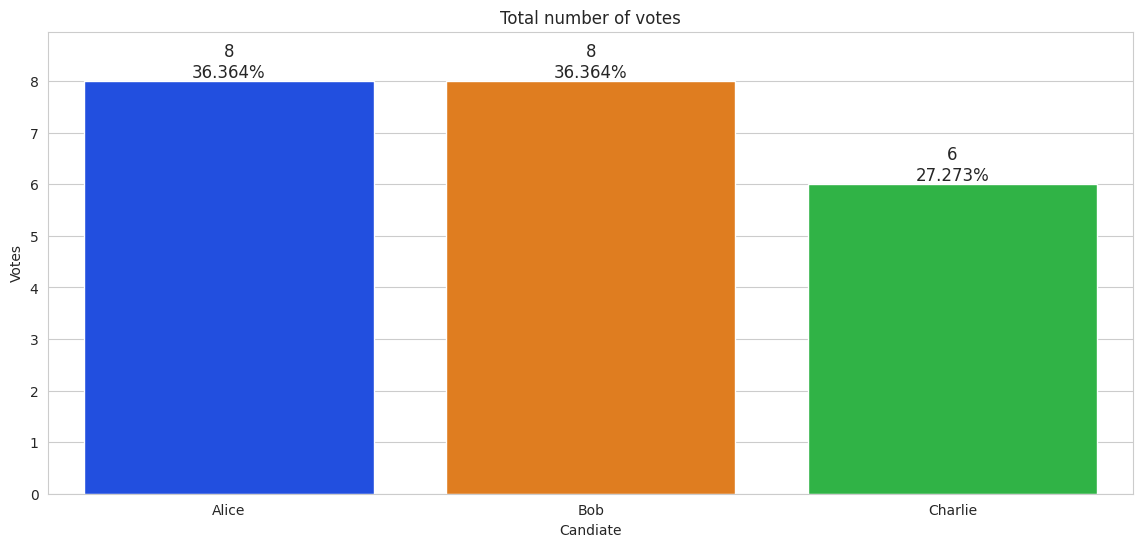

Source code (Python):
""" script that uses a dictionary to determine the number of votes received by a candidate.
    The votes are concatenated in a string. And make a visual graph """

import matplotlib.pyplot as plt # matplotlib graphing capabilities
import seaborn as sns # seaborn graphing capabilities

# ~~~~~~~~~  Definition of Functions  ~~~~ ~~~~~~ ~~~~~~~~~~~~ ~~~~~~~~~~ ~~~~ ~~~~~ ~~~~~~~~~~ ~ #
# function to count the votes and return them in a dictionary
def count_votes( vote_string ):
    # split the vote string by commas to get a list of votes
    votes = vote_string.split(',')

    # initialize an empty dictionary to count votes for each candidate
    vote_count = {}

    # iterate through the list of votes
    for vote in votes:
        # strip any whitespace around the vote
        candidate = vote.strip()

        # if the candidate is already in the dictionary, increment their count
        if candidate in vote_count:
            vote_count[candidate] += 1
        # if the candidate is not in the dictionary, add them with a count of 1
        else:
            vote_count[candidate] = 1

    return vote_count
# end function count_votes


# ~~~~~~~~~  Program Execution     ~~ ~~~~ ~~~~~~ ~~~~~~~~~~~~ ~~~~~~~~~~ ~~~~ ~~~~~ ~~~~~~~~~~ ~ #
vote_string = ("Alice, Bob, Alice, Charlie, Bob, Alice, Bob, Charlie, Charlie, Bob, Alice,"
               "Alice, Bob, Alice, Charlie, Bob, Alice, Bob, Charlie, Charlie, Bob, Alice")
results = count_votes(vote_string) # get the results in a dictionary

# show results in a graph #
# creating the initial bar plot with increased figure size and adjusted dodge
plt.figure(figsize=(14,6)) # increase figure size

# bar plot's title, set style and graph the votes
title = 'Total number of votes' # comma specifier
sns.set_style('whitegrid') # style
axes = sns.barplot( x=list(list(results.keys())), y=list(results.values()), palette='bright') # graph
axes.set_title(title) # set title to the object axes
axes.set(xlabel='Candiate', ylabel='Votes') # set labels
axes.set_ylim(top=max(results.values())*1.12) # make room for the text above each bar -> 12% taller

# display text above each bar
for bar, votes in zip(axes.patches, results.values()):
    text_x = bar.get_x() + bar.get_width()/2 # set x position
    text_y = bar.get_height() # set y position
    text = f'{votes:,}\n{votes / sum(results.values()):.3%}' # votes and percentage
    axes.text( text_x, text_y, text, fontsize=12, ha='center', va='bottom') # display text

# display the graph
plt.show()
